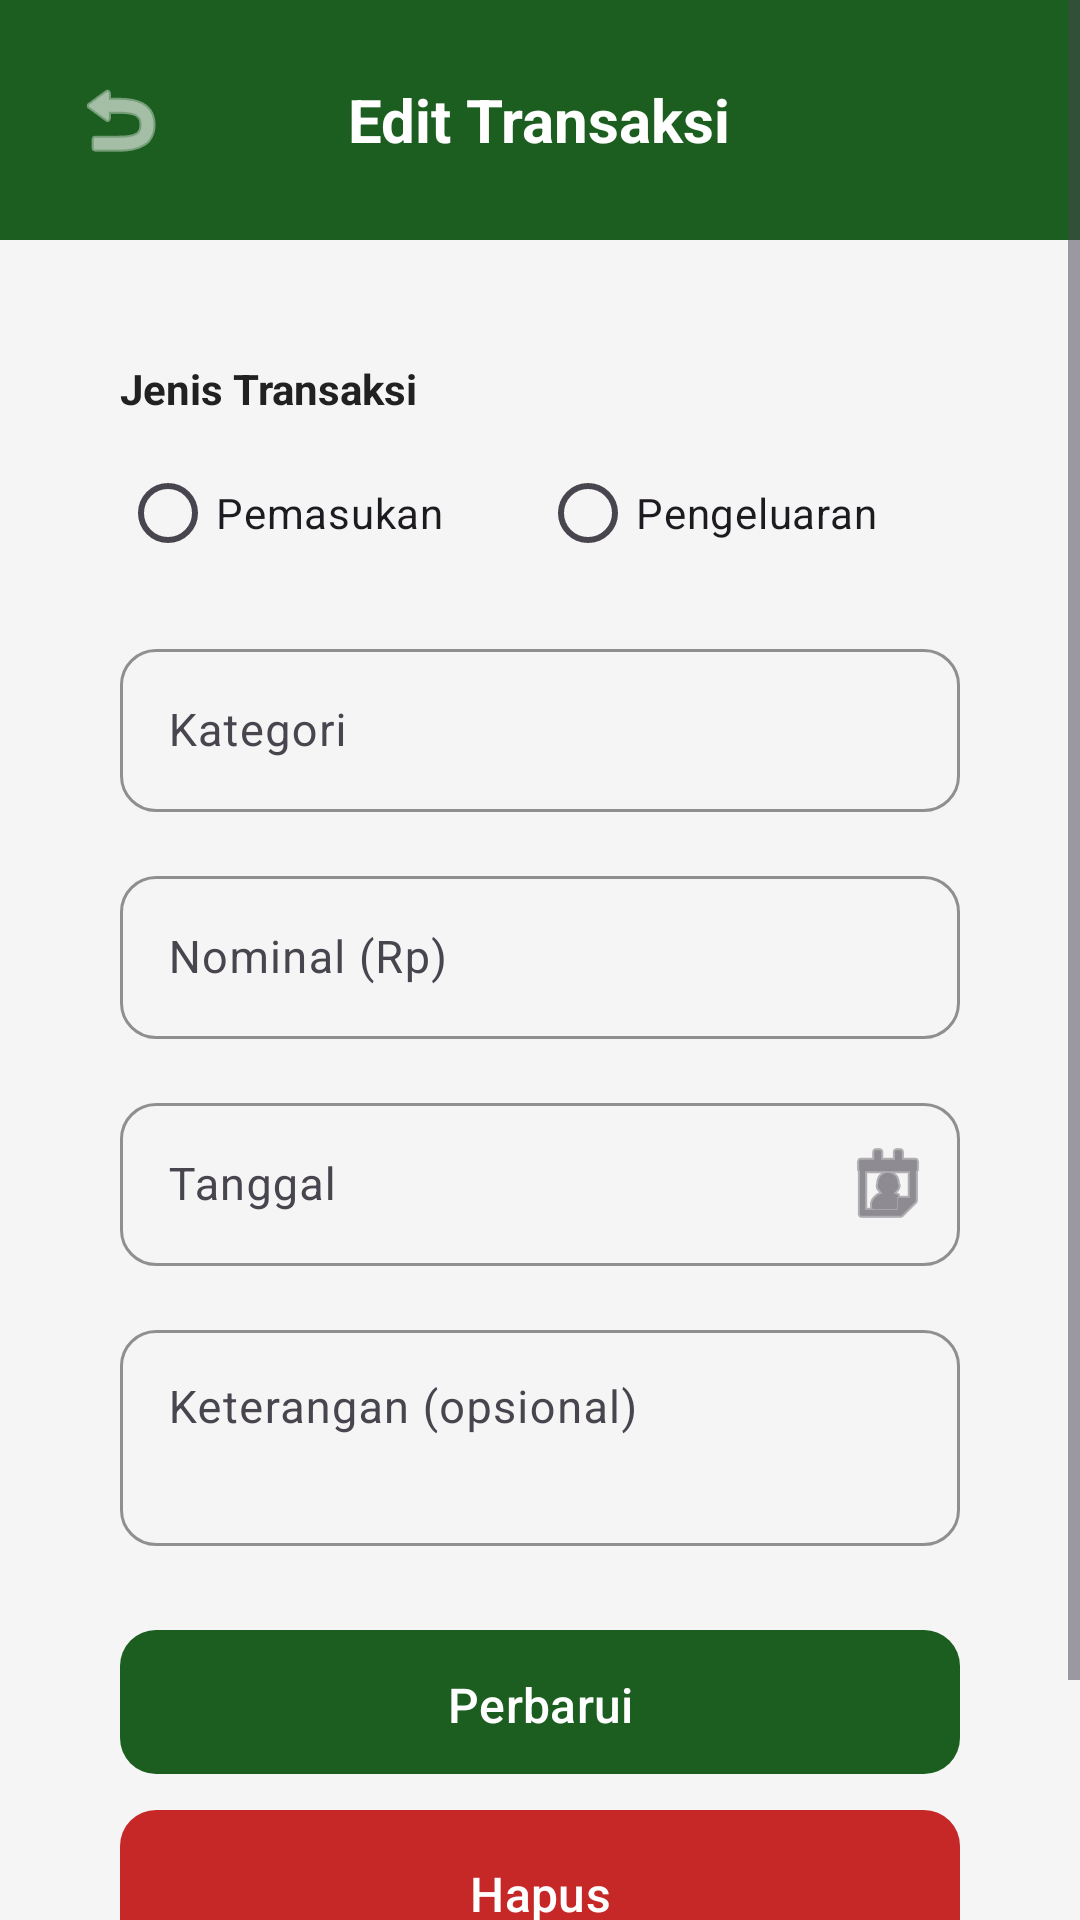

Layout XML and referenced resources for this Android screen:
<!-- AndroidManifest.xml: application theme Theme.Final -->
<!-- res/layout/activity_edit_transaksi.xml -->
<?xml version="1.0" encoding="utf-8"?>
<ScrollView xmlns:android="http://schemas.android.com/apk/res/android"
    xmlns:app="http://schemas.android.com/apk/res-auto"
    android:layout_width="match_parent"
    android:layout_height="match_parent"
    android:background="@color/background"
    android:fillViewport="true">

    <LinearLayout
        android:layout_width="match_parent"
        android:layout_height="wrap_content"
        android:orientation="vertical">

        
        <RelativeLayout
            android:layout_width="match_parent"
            android:layout_height="wrap_content"
            android:background="@color/primary"
            android:padding="20dp">

            <ImageButton
                android:id="@+id/btn_back"
                android:layout_width="40dp"
                android:layout_height="40dp"
                android:layout_centerVertical="true"
                android:background="?attr/selectableItemBackgroundBorderless"
                android:contentDescription="Back"
                android:src="@android:drawable/ic_menu_revert"
                app:tint="@color/white" />

            <TextView
                android:layout_width="wrap_content"
                android:layout_height="wrap_content"
                android:layout_centerInParent="true"
                android:text="@string/edit_transaksi_title"
                android:textColor="@color/white"
                android:textSize="20sp"
                android:textStyle="bold" />
        </RelativeLayout>

        
        <LinearLayout
            android:layout_width="match_parent"
            android:layout_height="wrap_content"
            android:layout_margin="16dp"
            android:background="@drawable/bg_rounded_white"
            android:elevation="4dp"
            android:orientation="vertical"
            android:padding="24dp">

            <TextView
                android:layout_width="wrap_content"
                android:layout_height="wrap_content"
                android:text="Jenis Transaksi"
                android:textColor="@color/text_primary"
                android:textSize="14sp"
                android:textStyle="bold" />

            <RadioGroup
                android:id="@+id/rg_jenis"
                android:layout_width="match_parent"
                android:layout_height="wrap_content"
                android:layout_marginTop="8dp"
                android:orientation="horizontal">

                <com.google.android.material.radiobutton.MaterialRadioButton
                    android:id="@+id/rb_pemasukan"
                    android:layout_width="0dp"
                    android:layout_height="wrap_content"
                    android:layout_weight="1"
                    android:text="@string/jenis_pemasukan" />

                <com.google.android.material.radiobutton.MaterialRadioButton
                    android:id="@+id/rb_pengeluaran"
                    android:layout_width="0dp"
                    android:layout_height="wrap_content"
                    android:layout_weight="1"
                    android:text="@string/jenis_pengeluaran" />
            </RadioGroup>

            <com.google.android.material.textfield.TextInputLayout
                android:layout_width="match_parent"
                android:layout_height="wrap_content"
                android:layout_marginTop="16dp"
                style="@style/TextInputStyle"
                android:hint="@string/hint_kategori">
                <com.google.android.material.textfield.TextInputEditText
                    android:id="@+id/et_kategori"
                    android:layout_width="match_parent"
                    android:layout_height="wrap_content"
                    android:inputType="text"
                    android:textSize="15sp" />
            </com.google.android.material.textfield.TextInputLayout>

            <com.google.android.material.textfield.TextInputLayout
                android:layout_width="match_parent"
                android:layout_height="wrap_content"
                android:layout_marginTop="16dp"
                style="@style/TextInputStyle"
                android:hint="@string/hint_nominal"
                app:prefixText="Rp ">
                <com.google.android.material.textfield.TextInputEditText
                    android:id="@+id/et_nominal"
                    android:layout_width="match_parent"
                    android:layout_height="wrap_content"
                    android:inputType="numberDecimal"
                    android:textSize="15sp" />
            </com.google.android.material.textfield.TextInputLayout>

            <com.google.android.material.textfield.TextInputLayout
                android:layout_width="match_parent"
                android:layout_height="wrap_content"
                android:layout_marginTop="16dp"
                style="@style/TextInputStyle"
                android:hint="@string/hint_tanggal"
                app:endIconMode="custom"
                app:endIconDrawable="@android:drawable/ic_menu_my_calendar">
                <com.google.android.material.textfield.TextInputEditText
                    android:id="@+id/et_tanggal"
                    android:layout_width="match_parent"
                    android:layout_height="wrap_content"
                    android:focusable="false"
                    android:clickable="true"
                    android:textSize="15sp" />
            </com.google.android.material.textfield.TextInputLayout>

            <com.google.android.material.textfield.TextInputLayout
                android:layout_width="match_parent"
                android:layout_height="wrap_content"
                android:layout_marginTop="16dp"
                style="@style/TextInputStyle"
                android:hint="@string/hint_keterangan">
                <com.google.android.material.textfield.TextInputEditText
                    android:id="@+id/et_keterangan"
                    android:layout_width="match_parent"
                    android:layout_height="wrap_content"
                    android:inputType="textMultiLine"
                    android:minLines="2"
                    android:maxLines="4"
                    android:gravity="top"
                    android:textSize="15sp" />
            </com.google.android.material.textfield.TextInputLayout>

            <com.google.android.material.button.MaterialButton
                android:id="@+id/btn_update"
                android:layout_width="match_parent"
                android:layout_height="56dp"
                android:layout_marginTop="24dp"
                style="@style/ButtonPrimary"
                android:text="@string/btn_update" />

            <com.google.android.material.button.MaterialButton
                android:id="@+id/btn_hapus"
                android:layout_width="match_parent"
                android:layout_height="56dp"
                android:layout_marginTop="8dp"
                android:text="@string/btn_hapus"
                android:textColor="@color/white"
                android:textSize="16sp"
                android:textAllCaps="false"
                android:background="@drawable/bg_button_danger"
                app:backgroundTint="@color/red_expense"
                app:cornerRadius="12dp" />

            <ProgressBar
                android:id="@+id/progress_bar"
                android:layout_width="wrap_content"
                android:layout_height="wrap_content"
                android:layout_gravity="center"
                android:layout_marginTop="16dp"
                android:visibility="gone" />
        </LinearLayout>

        <View
            android:layout_width="match_parent"
            android:layout_height="32dp" />
    </LinearLayout>
</ScrollView>
<!-- resources referenced by this layout -->
<resources>
  <color name="background">#F5F5F5</color>
  <color name="primary">#1B5E20</color>
  <color name="red_expense">#C62828</color>
  <color name="text_primary">#212121</color>
  <color name="white">#FFFFFFFF</color>
  <!-- drawable bg_button_danger (drawable) -->
  <?xml version="1.0" encoding="utf-8"?>
  <shape xmlns:android="http://schemas.android.com/apk/res/android"
      android:shape="rectangle">
      <solid android:color="@color/red_expense" />
      <corners android:radius="12dp" />
  </shape>
  <string name="btn_hapus">Hapus</string>
  <string name="btn_update">Perbarui</string>
  <string name="edit_transaksi_title">Edit Transaksi</string>
  <string name="hint_kategori">Kategori</string>
  <string name="hint_keterangan">Keterangan (opsional)</string>
  <string name="hint_nominal">Nominal (Rp)</string>
  <string name="hint_tanggal">Tanggal</string>
  <string name="jenis_pemasukan">Pemasukan</string>
  <string name="jenis_pengeluaran">Pengeluaran</string>
  <style name="ButtonPrimary" parent="Widget.Material3.Button">
          <item name="android:textColor">@color/white</item>
          <item name="android:textSize">16sp</item>
          <item name="android:textAllCaps">false</item>
          <item name="cornerRadius">12dp</item>
          <item name="backgroundTint">@color/primary</item>
          <item name="android:paddingTop">14dp</item>
          <item name="android:paddingBottom">14dp</item>
      </style>
  <style name="TextInputStyle" parent="Widget.Material3.TextInputLayout.OutlinedBox">
          <item name="boxCornerRadiusTopStart">12dp</item>
          <item name="boxCornerRadiusTopEnd">12dp</item>
          <item name="boxCornerRadiusBottomStart">12dp</item>
          <item name="boxCornerRadiusBottomEnd">12dp</item>
          <item name="boxStrokeColor">@color/primary</item>
          <item name="hintTextColor">@color/primary</item>
      </style>
  <style name="Theme.Final" parent="Base.Theme.Final" />
  <style name="Base.Theme.Final" parent="Theme.Material3.DayNight.NoActionBar">
          <item name="colorPrimary">@color/primary</item>
          <item name="colorPrimaryDark">@color/primary_dark</item>
          <item name="colorAccent">@color/accent</item>
          <item name="colorOnPrimary">@color/text_on_primary</item>
          <item name="android:statusBarColor">@color/primary_dark</item>
          <item name="android:windowBackground">@color/background</item>
      </style>
  <color name="primary_dark">#0D3B13</color>
  <color name="accent">#FF9800</color>
  <color name="text_on_primary">#FFFFFF</color>
</resources>
